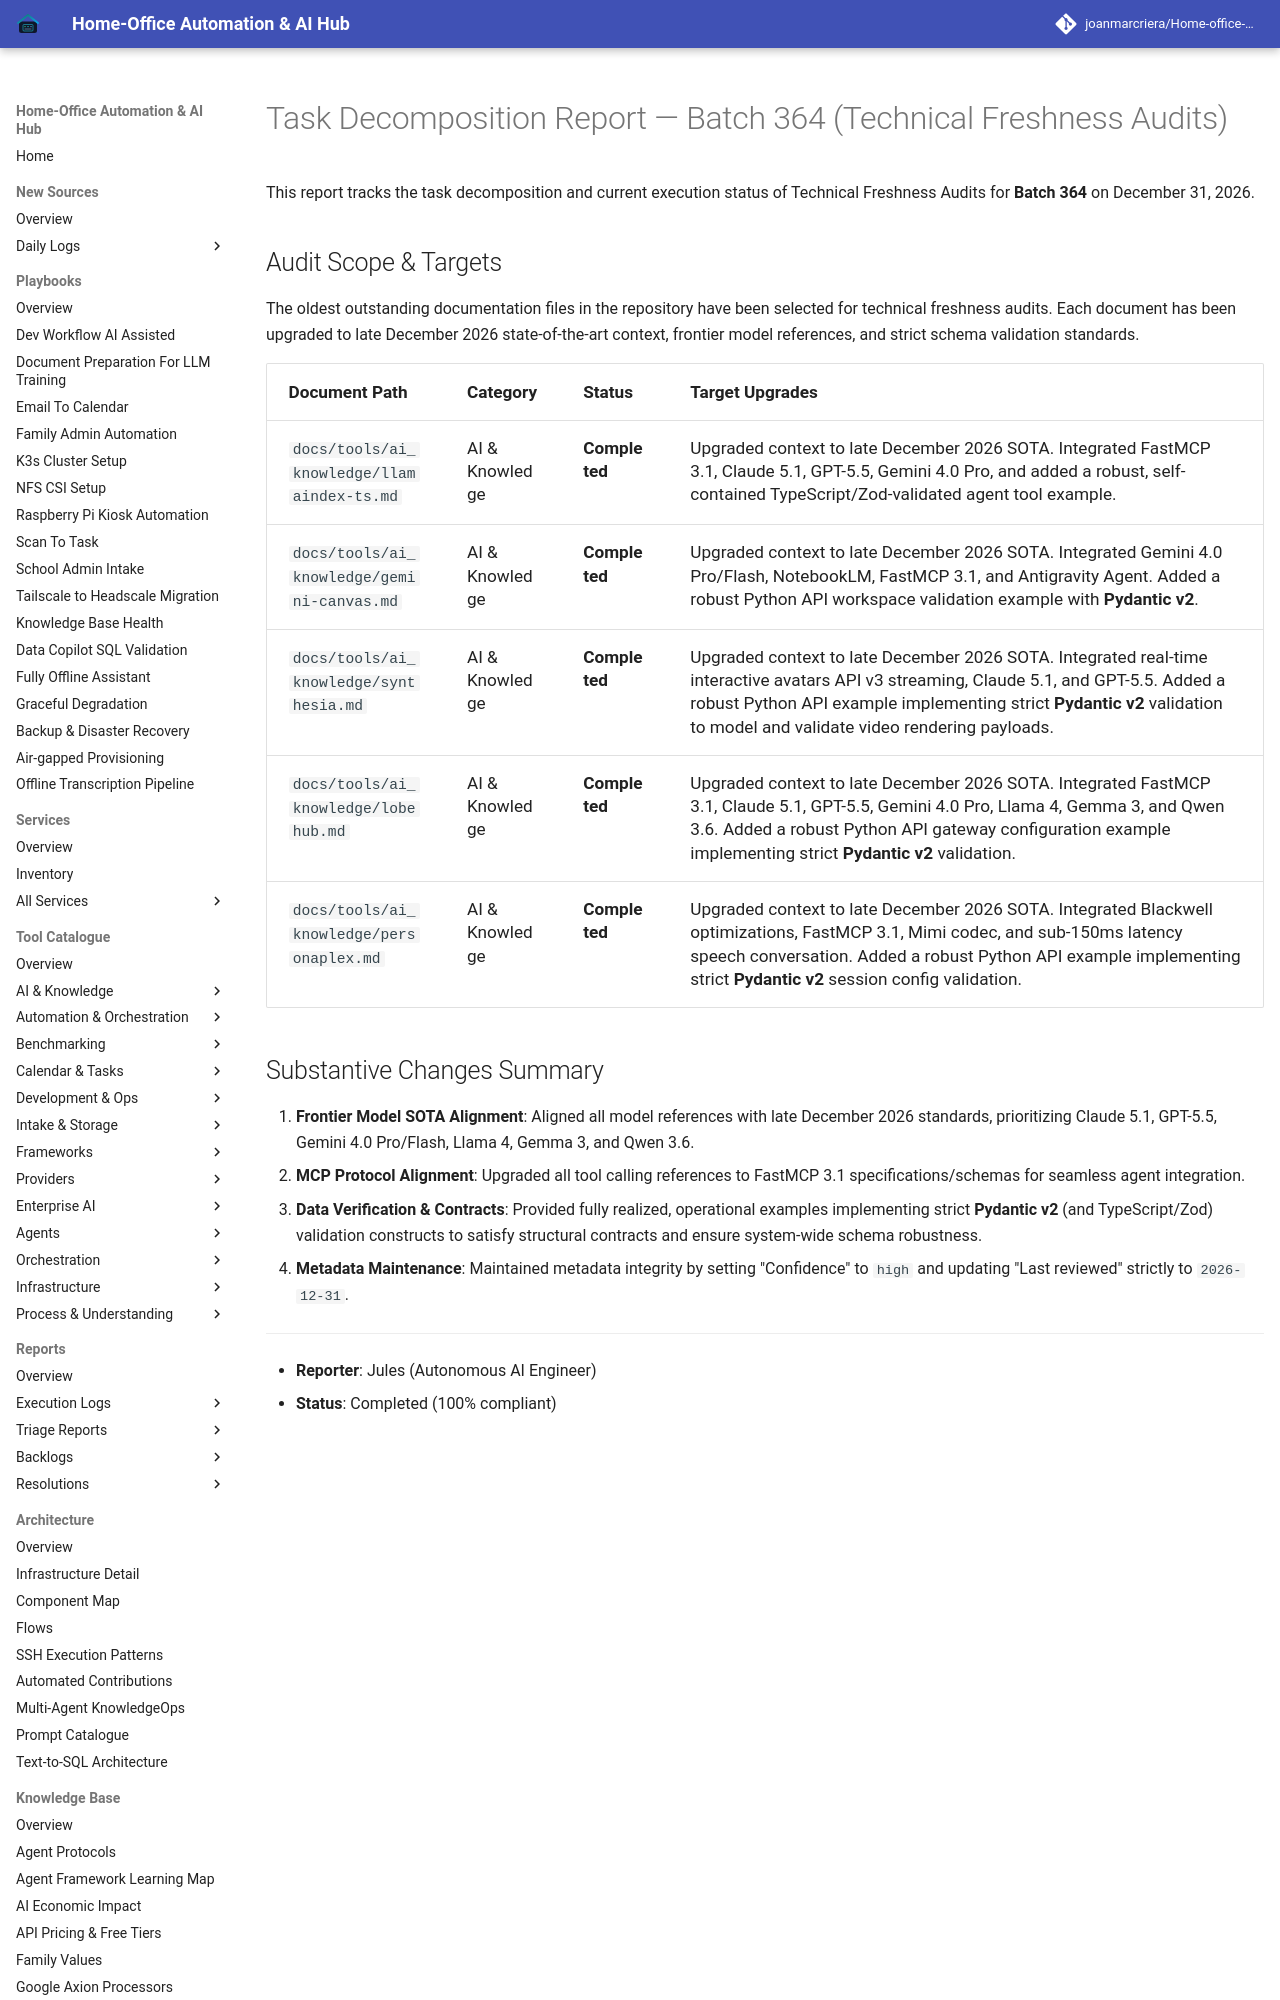

repository: joanmarcriera/Home-office-automations · page: reports/task-decomposition-batch-364/index.html · generator: mkdocs

# Task Decomposition Report — Batch 364 (Technical Freshness Audits)

This report tracks the task decomposition and current execution status of Technical Freshness Audits for **Batch 364** on December 31, 2026.
